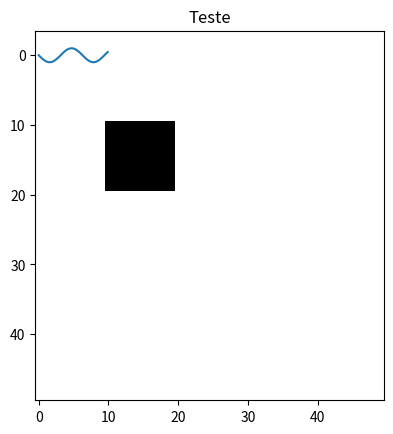

Recreate this plot in Python.
#%%
print('Olá,mundo!')

#%%
import numpy as np
x = np.array([1,2,3])
x

#%%
import matplotlib.pyplot as plt
x = np.ones((50,50))
x[10:20,10:20] = 0
plt.imshow(x,cmap='gray')
plt.title('title')
plt.show()

#%%
x = np.arange(0,10,0.1)
y = np.sin(x)
plt.plot(x,y)
plt.title('Teste')
plt.show()